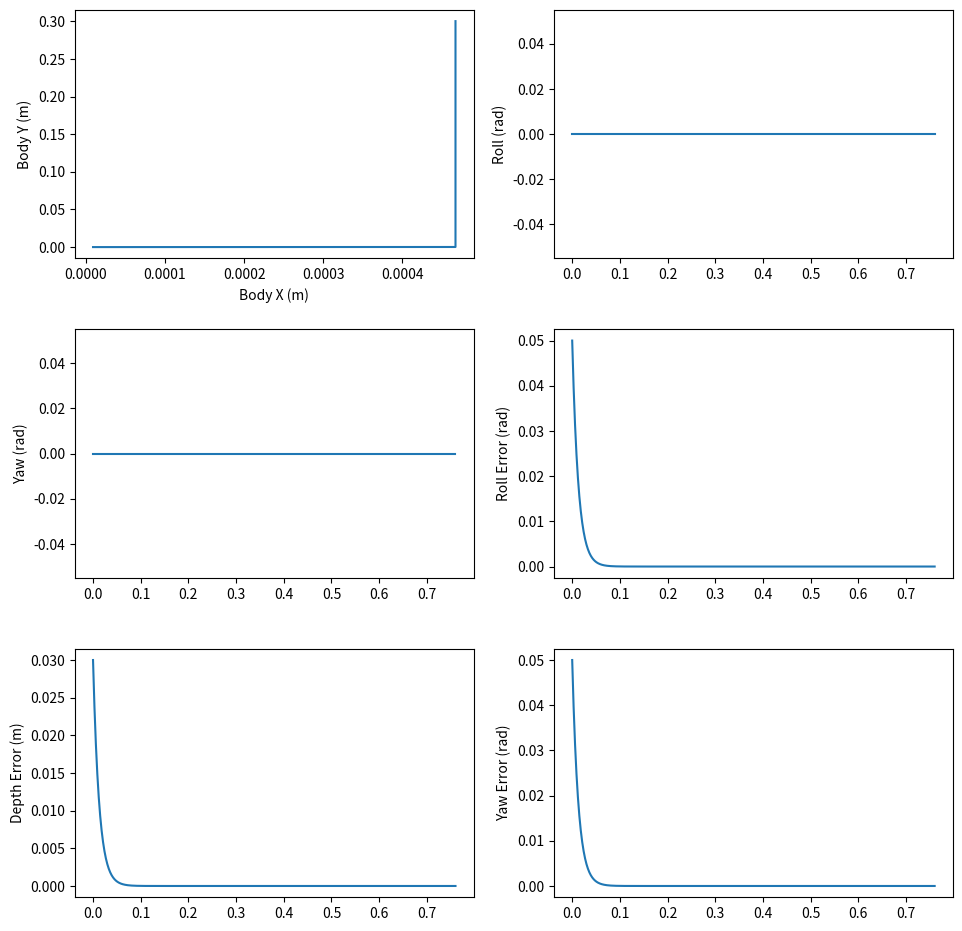

Recreate this plot in Python.
"""
Python port of the 3D bulldozer blade control simulation.
Replaces the Simulink sim('simulation_3d') call with an explicit
forward-Euler integration loop.
"""
import numpy as np
import matplotlib.pyplot as plt
import matplotlib
matplotlib.use("Agg")   # headless; remove if running interactively

class BulldozerSimulation:
    def __init__(self):
        # ───────────────── Parameters ─────────────────
        grav = 9.81
        m    = 10156.0
        h    = 2.762

        self.l  = 2.349
        self.w  = 0.7112
        self.b  = 1.75
        self.r  = 0.4
        self.B1 = 2.921
        self.H  = 0.955
        self.L  = 1.2
        
        self.mu_l  = 0.1
        self.mu_t  = 0.9
        self.mu_ss = 0.5
        self.kb    = 0.734e6

        self.beta0 = np.radians(38.0)

        self.stop_distance  = 0.3
        self.gain           = 1 / 40
        self.velocity_limit = 2.222
        self.turn_vel_limit = 2 * self.velocity_limit / self.b
        self.fill_distance  = 8.0
        self.gamma_g        = 1640 * grav
        self.elim      = np.diag([1, 1, 1, 0, 0, 1])

        self.dt        = 0.001
        self.stop_time = 2.0


        # Dynamic motion parameters
        self.rl = self.mu_l * m * grav / 2
        self.fy = self.mu_t * m * grav / self.l

        Ix     = m * (self.b**2 +      h**2) / 12
        Iy     = m * (     h**2 + self.l**2) / 12
        Iz     = m * (self.b**2 + self.l**2) / 12
        self.M = np.diag([m, m, m, Ix, Iy, Iz])
        self.P = np.array([0, 0, m * grav, 0, 0, 0])

        # Controller (proportional placeholders)
        self.Kp = -3.0

        # ───────────────── Initial Conditions ─────────────────
        self.desired_depth = -0.03
        self.desired_abg   = np.array([-0.05, 1.0, -0.05])
        self.surface_abg   = np.array([ 0.00, 0.0,  0.00])

        self.bld_ang = np.zeros(3)
        self.dxyz    = np.zeros(3)
        self.daBg    = np.zeros(3)
        self.F_track = np.array([60000.0, 60000.0])

        self.q = np.array([
            0.0, 0.0, 0.0,
            self.surface_abg[0],
            self.surface_abg[1],
            self.surface_abg[2]
        ])
        self.q_dot = np.zeros(6)

        self.v     = np.zeros(2)
        self.x_ICR = 0.0
        self.R_lg  = self.rotation_lg(self.q[3], self.q[4], self.q[5])

        self.x_ICR_dot = 0.0
        self.Fb       = 0.0
        self.Mb       = 0.0
        self.Rl       = np.zeros(2)
        self.Fy       = 0.0
        self.Mr       = 0.0

        # Logs
        self.log = []

    # ───────────────── Helpers ─────────────────
    @staticmethod
    def saturation(value, limit):
        return float(np.clip(value, -limit, limit))

    @staticmethod
    def G(F, f, dx):
        if (abs(dx) > 1e-10):
            return -f * np.sign(dx)
        elif abs(F) <= f:
            return -F
        else:
            return -f * np.sign(F)

    @staticmethod
    def yc(D1, D2, B1):
        """Centroid of a trapezoid."""
        if (D1 == 0 and D2 == 0):
            return 0.0
        return (D1 + 2 * D2) / (3 * (D1 + D2)) * B1 - B1 / 2

    # ───────────────── Kinematics ─────────────────
    def rotation_gl(self, a, B, g):
        """Rotation matrix: global → local frame"""
        # change to accept input array
        sa, ca = np.sin(a), np.cos(a)
        sB, cB = np.sin(B), np.cos(B)
        sg, cg = np.sin(g), np.cos(g)

        return np.array([
            [cB * cg,          sa * sB * cg - ca * sg, ca * sB * cg + sa * sg],
            [cB * sg,          sa * sB * sg + ca * cg, ca * sB * sg - sa * cg],
            [-sB,              sa * cB,                ca * cB]
        ]).T
        
    def rotation_lg(self, a, B, g):
        """Rotation matrix: local → global frame"""
        return self.rotation_gl(a, B, g).T

    def S_matrix(self):
        """
        Configuration-dependent velocity mapping matrix.
        Recomputed every time step.

        Maps v = [v_forward, v_turn] to q_dot.
        """
        x = self.safe_division_x_icr()

        S = np.zeros((6, 2))
        S[0:3, 0] = self.R_lg[:, 0]            # forward velocity
        S[0:3, 1] = self.R_lg[:, 1]            # lateral/turning velocity
        S[3:6, 1] = self.R_lg[:, 2] * (-1.0/x) # yaw contribution

        return S

    def get_x_icr(self, eps: float = 1e-3):
        if abs(self.daBg[2]) < eps:
            return 0.0
        return float(np.clip(self.dxyz[1] / self.daBg[2], -self.l / 2, self.l / 2))
    
    def safe_division_x_icr(self, eps: float = 1e-3):
        if abs(self.x_ICR) < eps:
            return np.finfo(float).max
        return self.x_ICR

    # ───────────────── Dynamics ─────────────────
    def blade_terrain_interaction(self):
        a_rel = self.surface_abg[0] - self.bld_ang[0]
        hp    = abs(self.L * np.sin(self.bld_ang[1]))

        H1 = self.B1 * np.tan(abs(a_rel))
        H2 = hp / np.cos(a_rel)
        H3 = self.H - H2 + np.sign(a_rel) * H1 / 2 - H1 / 2
        H4 = self.H - H2 - np.sign(a_rel) * H1 / 2 - H1 / 2

        a_val = np.tan(abs(a_rel)) ** 2
        c_val = (H3 + H4) / 2
        V = 0.5 / np.tan(self.beta0) * (
            1 / 12 * a_val ** 2 * self.B1 ** 3 + c_val ** 2 * self.B1
        )

        # TODO: fill assumes a spawn at the origin, but could be adapted to a more general case if needed
        fill_percent = np.linalg.norm(self.q[:3]) / self.fill_distance
        Gt = V * self.gamma_g * fill_percent

        hyp      = self.B1 / np.cos(abs(a_rel))
        area_cut = 0.5 * self.B1 * H1 + hyp * hp
        F1       = area_cut * self.kb
        F2       = Gt * self.mu_ss
        self.Fb  = -F1 - F2

        yc1     = self.yc(H3 / np.tan(self.beta0), H4 / np.tan(self.beta0), self.B1)
        yc2     = self.yc(H2, H1 + H2, self.B1)
        self.Mb = yc1 * F1 + yc2 * F2

    def track_terrain_interaction(self):
        vtL = self.saturation(self.dxyz[0] - self.b / 2 * self.daBg[2], self.velocity_limit)
        vtR = self.saturation(self.dxyz[0] + self.b / 2 * self.daBg[2], self.velocity_limit)

        FtL, FtR = self.F_track[0], self.F_track[1]
        
        RlL     = self.G(FtL, self.rl, vtL)
        RlR     = self.G(FtR, self.rl, vtR)
        self.Rl = np.array([RlL, RlR])
        
        self.Fy = -2 * np.sign(self.dxyz[1]) * self.fy * abs(self.x_ICR)

        M       = ((FtR + RlR) - (FtL + RlL)) * self.b / 2
        mr      = 2 * self.fy * ((self.l ** 2) / 4 - self.x_ICR ** 2)
        self.Mr = self.G(M, mr, self.daBg[2])

    def Sd_matrix(self):
        """
        Time derivative of the S matrix.
        """
        a, B, g    = self.q[3:6]
        Ad, Bd, Gd = self.q_dot[3:6]

        sa, ca = np.sin(a), np.cos(a)
        sB, cB = np.sin(B), np.cos(B)
        sg, cg = np.sin(g), np.cos(g)

        x = self.safe_division_x_icr()

        # Time-derivative of S (Sd)
        S_11 = -sB * cg * Bd - cB * sg * Gd
        S_21 = (ca * sB * cg + sa * sg) * Ad + sa * cB * cg * Bd - (sa * sB * sg + ca * cg) * Gd
        S_31 = (ca * sg - sa * sB * cg) * Ad + ca * cB * cg * Bd + (sa * cg - ca * sB * sg) * Gd
        S_12 = -sB * sg * Bd + cB * cg * Gd
        S_22 = (ca * sB * sg - sa * cg) * Ad + sa * cB * sg * Bd + (sa * sB * cg - ca * sg) * Gd
        S_32 = -(sa * sB * sg + ca * cg) * Ad + ca * cB * sg * Bd + (ca * sB * cg + sa * sg) * Gd
        S_42 =  cB * x ** (-1) * Bd - sB * x ** (-2) * self.x_ICR_dot
        S_52 = -ca * cB * x ** (-1) * Ad + sa * sB * x ** (-1) * Bd + sa * cB * x ** (-2) * self.x_ICR_dot
        S_62 =  sa * cB * x ** (-1) * Ad + ca * sB * x ** (-1) * Bd + ca * cB * x ** (-2) * self.x_ICR_dot

        Sd = np.array([
            [S_11, S_12],
            [S_21, S_22],
            [S_31, S_32],
            [0.0,  S_42],
            [0.0,  S_52],
            [0.0,  S_62]
        ])

        return Sd

    def vehicle_dynamics(self):
        # update forces and moments for current time step
        self.blade_terrain_interaction()
        self.track_terrain_interaction()

        a, B, g = self.q[3:6]

        #UPDATE: when changing the rotation angle convention
        ca, cB = np.cos(a),  np.cos(B)
        B_mat = np.zeros((6, 2))
        B_mat[0:3, 0] = self.R_lg[:, 0]
        B_mat[0:3, 1] = self.R_lg[:, 0]
        B_mat[5, 0]   = -ca * cB * self.b / 2
        B_mat[5, 1]   =  ca * cB * self.b / 2

        #UPDATE: when changing the rotation angle convention
        ab, Bb, gb = self.bld_ang
        R_blade = self.rotation_lg(ab, Bb, gb)

        R6 = np.zeros((6, 6))
        R6[0:3, 0:3] = R_blade
        R6[3:6, 3:6] = R_blade
        Ct_vec = np.array([
            self.Rl.sum(), self.Fy, 0,
            0, 0,
            self.Mr + (self.Rl[1] - self.Rl[0]) * self.b / 2
        ])
        blade_vec = np.array([self.Fb, 0.0, 0.0, 0.0, 0.0, self.Mb])
        Cb_vec = self.elim @ R6 @ blade_vec

        R6_lg = np.zeros((6, 6))
        R6_lg[0:3, 0:3] = self.R_lg
        R6_lg[3:6, 3:6] = self.R_lg
        C = R6_lg @ (Ct_vec + Cb_vec)

        S  = self.S_matrix()
        Sd = self.Sd_matrix()

        Bt = S.T @ B_mat
        Mt = S.T @ self.M @ S
        Ct = S.T @ C
        Pt = S.T @ self.P
        Et = S.T @ self.M @ Sd

        v_dot = np.linalg.solve(Mt, Bt @ self.F_track + Ct - Et @ self.v - Pt)
        return v_dot

    # ───────────────── Controller ─────────────────
    def controller_errors(self):
        """
        Computes blade roll, pitch, yaw errors relative to desired surface and depth.

        Returns
        -------
        errors : np.ndarray, shape (3,)
            [roll_error, pitch_error, yaw_error]
        plot_out : np.ndarray, shape (3,)
            [roll_error, depth_error, yaw_error]
        """
        roll, pitch, yaw = self.bld_ang
        desired_roll, des_pitch_mult, desired_yaw = self.desired_abg

        desired_pitch = des_pitch_mult * np.arcsin(
            np.clip(self.desired_depth / self.L, -1.0, 1.0)
        )

        errors = np.array([
            roll  - desired_roll,
            pitch - desired_pitch,
            yaw   - desired_yaw
        ])

        # Matches errors_and_plots.m convention
        plot_out = np.array([
            errors[0],
            np.sin(errors[1]) * self.L,
            errors[2]
        ])

        return errors, plot_out

    # ───────────────── Main Integration Loop ─────────────────
    def run(self):
        t = 0.0
        for _ in range(int(self.stop_time / self.dt)):
            if abs(self.q[0]) + abs(self.q[1]) > self.stop_distance:
                break

            errors, plot_err = self.controller_errors()

            self.bld_ang += self.gain * self.Kp * errors

            prev           = self.x_ICR
            self.x_ICR     = self.get_x_icr()
            self.x_ICR_dot = (self.x_ICR - prev) / self.dt

            v_dot = self.vehicle_dynamics()

            self.v += self.dt * v_dot
            self.v[0] = max(min(self.v[0], self.velocity_limit), 0)

            self.q_dot = self.S_matrix() @ self.v
            self.q    += self.dt * self.q_dot

            a, B, g   = self.q[3:6]
            self.R_lg = self.rotation_lg(a, B, g)
            R_gl      = self.rotation_gl(a, B, g)
            self.dxyz = R_gl @ self.q_dot[0:3]
            self.daBg = R_gl @ self.q_dot[3:6]

            self.log.append([t, *self.q, *plot_err])
            t += self.dt

    def post_process_and_plot(self):
        data = np.array(self.log)
        time = data[:, 0]

        roll_error  = data[:, 7]
        depth_error = data[:, 8]
        yaw_error   = data[:, 9]

        def rmse_me(x):
            rmse = np.sqrt(np.mean(x ** 2))
            me   = np.max(np.abs(x))
            return rmse, me

        rmse_r, me_r = rmse_me(roll_error)
        rmse_d, me_d = rmse_me(depth_error)
        rmse_y, me_y = rmse_me(yaw_error)

        print(f"RMSE  roll={rmse_r*1000:.4f} mrad  "
              f"depth={rmse_d*1000:.4f} mm  "
              f"yaw={rmse_y*1000:.4f} mrad")
        print(f"Max-E roll={me_r*1000:.4f}        "
              f"depth={me_d*1000:.4f}       "
              f"yaw={me_y*1000:.4f}")

        fig, axes = plt.subplots(3, 2, figsize=(10, 10))
        fig.tight_layout(pad=3.0)

        axes[0, 0].plot(data[:,1], data[:,2])
        axes[0, 0].set_xlabel("Body X (m)")
        axes[0, 0].set_ylabel("Body Y (m)")

        axes[0, 1].plot(time, data[:,4])
        axes[0, 1].set_ylabel("Roll (rad)")

        axes[1, 0].plot(time, data[:,6])
        axes[1, 0].set_ylabel("Yaw (rad)")

        axes[1, 1].plot(time, roll_error)
        axes[1, 1].set_ylabel("Roll Error (rad)")

        axes[2, 0].plot(time, depth_error)
        axes[2, 0].set_ylabel("Depth Error (m)")

        axes[2, 1].plot(time, yaw_error)
        axes[2, 1].set_ylabel("Yaw Error (rad)")

        plt.savefig("simulation_results.png", dpi=150)

def main():
    sim = BulldozerSimulation()
    sim.run()
    sim.post_process_and_plot()


if __name__ == "__main__":
    main()
